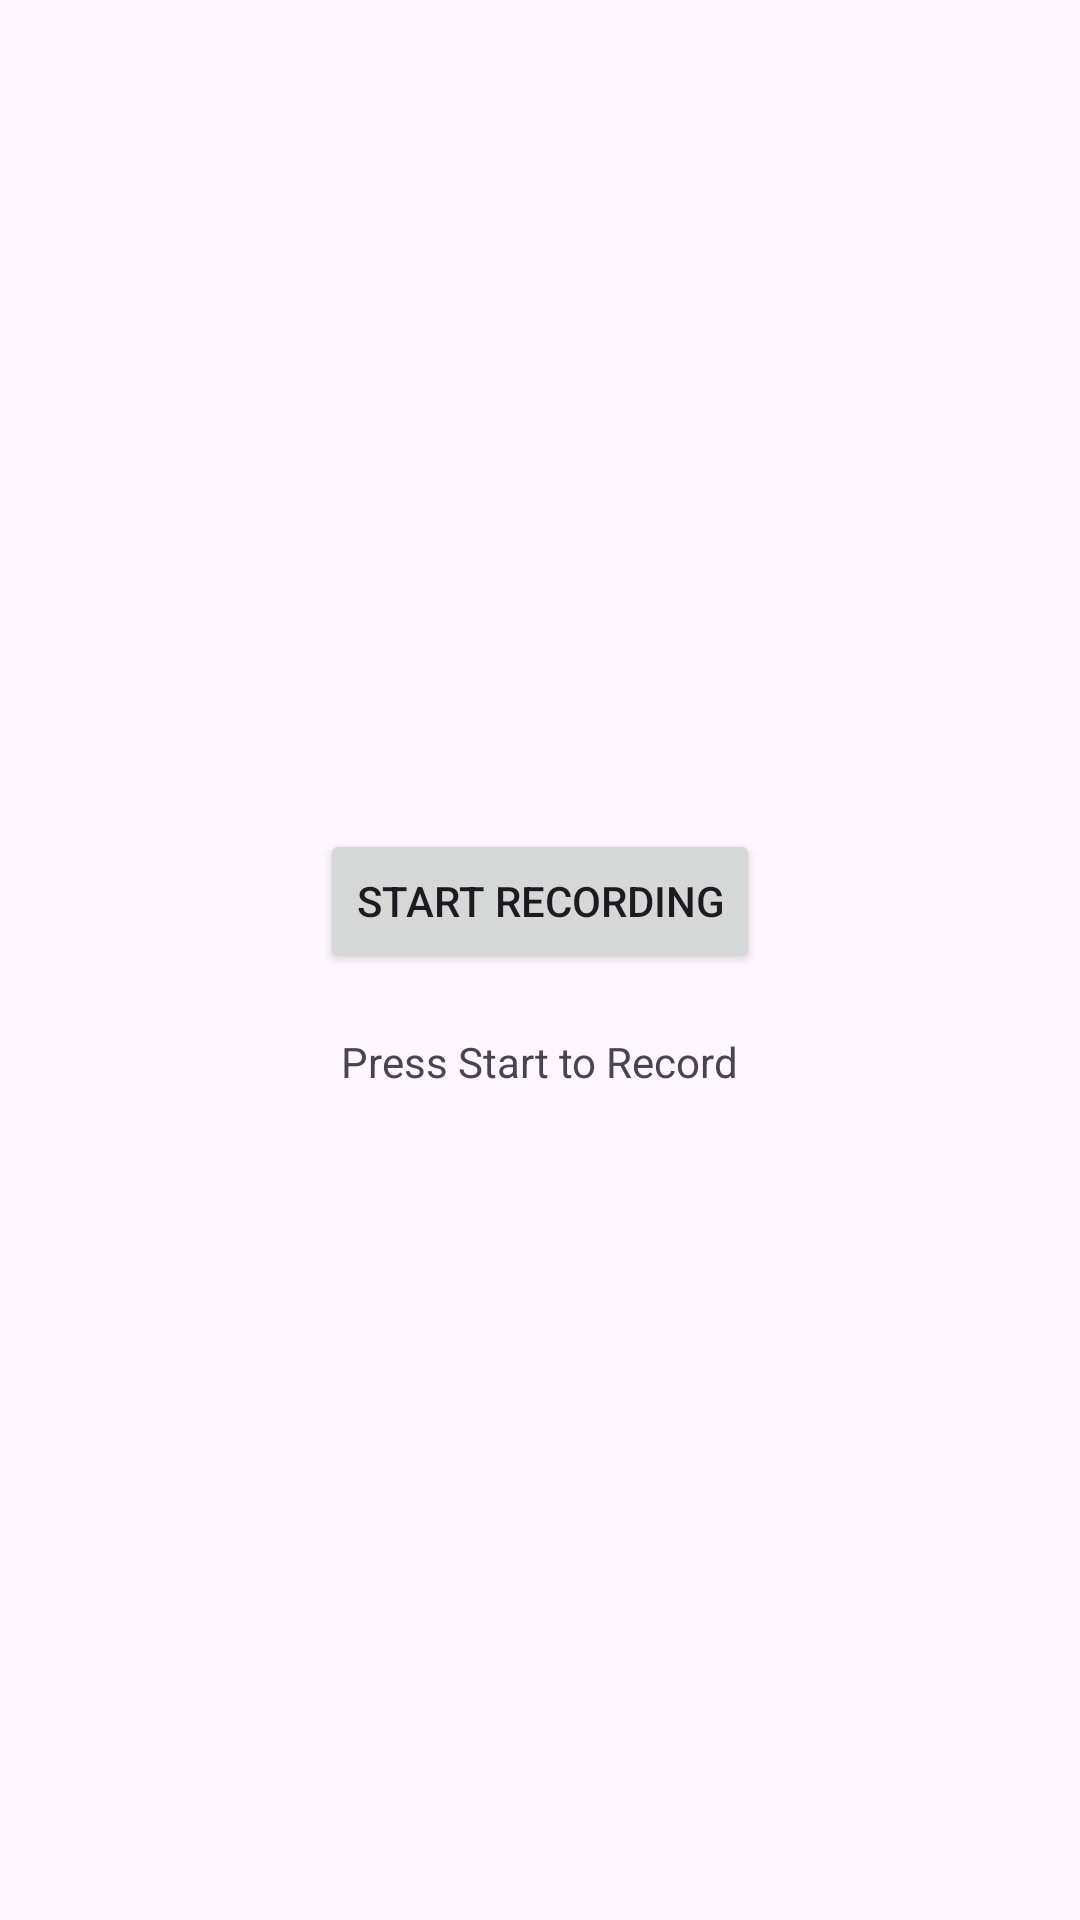

Write the Android layout XML for this screen, with the resource values it uses.
<!-- AndroidManifest.xml: application theme Theme.Micapp -->
<!-- res/layout/activity_main.xml -->
<LinearLayout xmlns:android="http://schemas.android.com/apk/res/android"
    xmlns:tools="http://schemas.android.com/tools"
    android:layout_width="match_parent"
    android:layout_height="match_parent"
    android:orientation="vertical"
    android:gravity="center"
    tools:context=".MainActivity">

    <Button
        android:id="@+id/btn_start"
        android:layout_width="wrap_content"
        android:layout_height="wrap_content"
        android:text="Start Recording"/>

    <Button
        android:id="@+id/btn_stop"
        android:layout_width="wrap_content"
        android:layout_height="wrap_content"
        android:text="Stop Recording"
        android:visibility="gone"/>

    <TextView
        android:id="@+id/txt_status"
        android:layout_width="wrap_content"
        android:layout_height="wrap_content"
        android:text="Press Start to Record"
        android:paddingTop="20dp"/>
</LinearLayout>
<!-- resources referenced by this layout -->
<resources>
  <style name="Theme.Micapp" parent="Base.Theme.Micapp" />
  <style name="Base.Theme.Micapp" parent="Theme.Material3.DayNight.NoActionBar">
          
          
      </style>
</resources>
